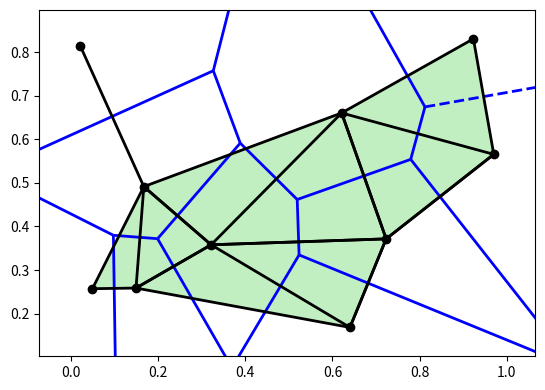

This chart was generated by the following Python code:
from itertools import combinations # Para crear las caras dados los vertices
import numpy as np
#Bibliotecas usadas en los ejemplos de Voronoi y Delaunay
from scipy.spatial import Delaunay,Voronoi, voronoi_plot_2d
import matplotlib.pyplot as plt
import matplotlib.colors
import matplotlib as mpl

# Información sobre los headers de las funciones:
# Las funciones xx_aux() se usan para calcular xx y devolver el resultado.
# Las funciones xx() se usan para imprimir el resultado de xx_aux().
# A excepción de caras_por_dimension() que usa n_caras() como auxiliar.
# De esta forma, si se quiere usar el resultado de xx en otro código,
# se puede usar xx_aux() sin que imprima nada por pantalla

###################################### CLASE 1 ######################################
# Clase de los simplices
class Simplice:
    def __init__(self, vertices):
        vert = []
        for v in vertices:
            try:
                vert.append(int(v))
            except Exception:
                vert.append(v)
        self.vertices = vert
        self.caras = self.calcular_caras()
        self.dimension = len(vertices) - 1

    def calcular_caras(self):
        caras = set()
        n = len(self.vertices)
        for k in range(1, n + 1):
            # Para calcular las caras del símplice, vemos todas las posibles combinaciones que se pueden
            # formar con los vértices, para ello se utiliza el paquete combinations
            for cara in combinations(self.vertices, k):
                caras.add(tuple(cara))
        return caras

# Clase de los complejos simpliciales
class Complejo_simplicial:
    def __init__(self, simplices):
        self.simplices = set(simplices)
        self.c = self.calcular_caras()
        # La dimensión del complejo simplicial es la dimensión máxima de los símplices
        self.d = max(s.dimension for s in simplices) if simplices else 0

    # Definimos las caras del complejo simplicial usando las caras de los símplices maximales
    def calcular_caras(self):
        caras = set()
        # Añadimos las caras de cada símplice. Las caras de cada símplice ya las calculamos en la clase Simplice
        for s in self.simplices:
            for cara in s.caras:
                caras.add(cara)
        return sorted(caras, key=lambda x: x) # lambda expression que ordena las caras por su valor inicial

    # Este metodo permite extraer las caras de dimensión n
    def n_caras(self, n):
        if n < 0 or n > self.d:
            print(f"No hay caras de dimensión {n} en el complejo.")
            return []
        else:
            # Miramos en nuestro atributo c (Caras del complejo simplicial) si tienen dimensión n y la añadimos
            caras_n = sorted(set([cara for cara in self.c if len(cara) == n+1]), key=lambda x: x)
            return caras_n
    
    # Los siguientes métodos son para poder imprimir las caras y la dimensión del complejo
    def caras(self):
        print(f"Caras del complejo: {self.c}")

    def dimension(self):
        print(f"Dimensión del complejo: {self.d}")

###################################### CLASE 2 ######################################
    # Calculamos el número de caras por dimensión
    def caras_por_dimension(self):
        caras_dim = [self.n_caras(i) for i in range(self.d + 1)]
        for i in range(self.d + 1):
            print(f"Caras de dimensión {i}: {caras_dim[i]}")
        return caras_dim

    # Cálculo de la característica de Euler
    def Euler(self):
        chi = 0
        # Definimos el sumatorio para la característica de Euler
        for i in range(self.d + 1):
            # Calculamos el número de caras de cada dimensión, las de dimensión para se suman
            # y las de dimensión impar se restan, obteniendo así la característica de Euler
            chi += (-1) ** i * len(self.n_caras(i))
        print(f"Característica de Euler: {chi}")
        return chi

    # La estrella de un símplice c es el conjunto de todas las cocaras de c
    def estrella_aux(self, c):
        estrella = set([cara for cara in self.c if set(c).issubset(set(cara))])
        estrella = sorted(estrella, key=lambda x: x)
        return estrella
    # Usamos la función auxiliar para calcular la estrella
    # y luego la imprimimos
    def estrella(self, c):
        # Todas las caras que contienen a c
        estrella = self.estrella_aux(c)
        print(f"Estrella de {c}: {estrella}")
        return estrella

    # La estrella cerrada de c es el menor subcomplejo de K que contiene a la estrella de c.
    def estrella_cerrada_aux(self, c):
        # Encuentra todas las caras que contienen al menos un vértice de c
        caras_con_v = [cara for cara in self.c if any(v in cara for v in c)]
        # Añade todas las subcaras de esas caras
        estrella_cerrada = set()
        for cara in caras_con_v:
            for k in range(1, len(cara)+1):
                for subcara in combinations(cara, k):
                    estrella_cerrada.add(tuple(sorted(subcara)))
        estrella_cerrada = sorted(estrella_cerrada, key=lambda x: x)
        return estrella_cerrada
    # Usamos la función auxiliar para calcular la estrella cerrada
    # y luego la imprimimos
    def estrella_cerrada(self, c):
        estrella_cerrada = self.estrella_cerrada_aux(c)
        print(f"Estrella cerrada de {c}: {estrella_cerrada}")
        return estrella_cerrada

    # El link de un símplice c es el conjunto de todos los símplices de la estrella cerrada de c
    # cuya intersección con la estrella de c es vacía
    def link_aux(self, c):
        estrella_cerrada = self.estrella_cerrada_aux(c)
        estrella = self.estrella_aux(c)
        link = [cara for cara in estrella_cerrada if cara not in estrella]
        return link
    # Usamos la función auxiliar para calcular el link
    # y luego la imprimimos
    def link(self, c):
        link = self.link_aux(c)
        print(f"Link de {c}: {link}")
        return link

    def j_esqueleto_aux(self, j):
        # Comprobamos que j es válido
        if j < 0 or j > self.d:
            print(f"No hay esqueleto de dimensión {j} en el complejo.")
            return []
        else:
            # Añadimos aquellas caras que tengan una longitud menor o igual a j+1
            esqueleto = sorted(set([cara for cara in self.c if len(cara) <= j + 1]), key=lambda x: x)
            return esqueleto
    # Usamos la función para calcular el j-esqueleto
    # y luego la imprimimos
    def j_esqueleto(self, j):
        esqueleto = self.j_esqueleto_aux(j)
        print(f"{j}-esqueleto del complejo: {esqueleto}")
        return esqueleto

    # Se calculan las componentes conexas del complejo usando búsqueda en profundidad (BEP)
    def componentes_conexas_aux(self):
        visited = set()
        components = []

        # bep significa Búsqueda en Profundidad
        def bep(v, component):
            visited.add(v)
            component.append(v)
            for cara in self.c:
                if v in cara:
                    for u in cara:
                        if u not in visited:
                            bep(u, component)

        for cara in self.c:
            for v in cara:
                if v not in visited:
                    component = []
                    bep(v, component)
                    components.append(sorted(component))
        return components
    # Usamos la función auxiliar para calcular las componentes conexas
    # y luego las imprimimos
    def componentes_conexas(self):
        components = self.componentes_conexas_aux()
        print(f"Componentes conexas del complejo: {components}")
        return components

    # Calculamos el número de componentes conexas
    def connected_components(self):
        return len(self.componentes_conexas_aux())

    # El complejo será conexo si tiene una única componente conexa
    def es_conexo(self):
        if self.connected_components() == 1:
            print("El complejo es conexo.")
            return True
        else:
            print("El complejo no es conexo.")
            return False
        
    def insert(self, simplices):
        for s in simplices:
            # Evitamos añadir símplices repetidos
            if any(set(s.vertices) == set(existing.vertices) for existing in self.simplices):
                continue
            self.simplices.add(s)
        self.c = self.calcular_caras()
        self.d = max(s.dimension for s in self.simplices) if self.simplices else 0

###################################### CLASE 3 ######################################
class Simplice_filtrado(Simplice):
    def __init__(self, vertices, index):
        super().__init__(vertices)
        self.index = float(index)

    def n_caras(self, n):
        if n < 0 or n > self.dimension:
            return Exception
        else:
            caras_n = sorted(set([cara for cara in self.caras if len(cara) == n+1]), key=lambda x: x)
            return caras_n

class Complejo_simplicial_filtrado(Complejo_simplicial):
    def __init__(self, simplices_filtrados):
        # Comprobamos que todos los elementos son de tipo Simplice_filtrado
        for s in simplices_filtrados:
            if not isinstance(s, Simplice_filtrado):
                raise ValueError("Todos los elementos deben ser de tipo Simplice_filtrado")
        super().__init__(simplices_filtrados)
        # Ordenamos los símplices primero por índice de filtrado y luego por dimensión
        self.update_simplices_ordenados()

    def update_simplices_ordenados(self):
        self.simplices_ordenados = sorted(self.simplices, key=lambda x: (x.index, x.dimension, x.vertices))

    # Insertar un conjunto de símplices con el mismo índice de filtrado
    def insert_filtrado(self, simplices, index):
        for s in simplices:
            s1 = Simplice_filtrado(s.vertices, index)
            # Si ya existe un símplice con los mismos vértices, mantenemos el de menor índice
            if any(set(s1.vertices) == set(existing.vertices) for existing in self.simplices):
                e = [existing for existing in self.simplices if set(s1.vertices) == set(existing.vertices)][0]
                if s1.index < e.index:
                    self.simplices.remove(e)
                else:
                    continue
            self.simplices.add(s1)
        self.c = self.calcular_caras()
        self.d = max(s.dimension for s in self.simplices) if self.simplices else 0
        self.update_simplices_ordenados()


    def simplices_por_filtrado_aux(self, index):
        sf = sorted([s for s in self.simplices if s.index <= index], key=lambda x: (x.index, x.dimension))
        return sf
    # Usamos la función auxiliar para calcular los símplices con índice de filtrado menor o igual a index
    # y luego los imprimimos
    def simplices_por_filtrado(self, index):
        sf = self.simplices_por_filtrado_aux(index)
        print(f"Símplices con índice de filtrado menor o igual a {index}: {[ (s.vertices, s.index) for s in sf ]}")
        return sf


    ###################################### Clase 4 ######################################

# Añadimos la clase Punto, la cual contiene los campos vértice y coordenadas.
class Punto:
    def __init__(self, nombre, coords):
        self.vertice = nombre
        self.coords = np.array(coords)

    def distancia(self, otro):
        return np.linalg.norm(self.coords - otro.coords)

    def __repr__(self):
        return f"{self.vertice}{tuple(self.coords)}"

# Clase de Complejo de Vietoris-Rips
class Complejo_Vietoris_Rips:
    def __init__(self, points):
        self.puntos = points  # points es una lista de objetos Punto
        self.space_dimension = len(points[0].coords) if points else 0 # Dimensión del espacio en el que están los puntos



    def r_complex_aux(self, r):
        complex = Complejo_simplicial_filtrado([])
        simplices = []
        for i in range(1, self.space_dimension + 2): # El simplice más grande es con n+1 puntos
            for c in combinations(self.puntos, i): # Todas las combinaciones de i puntos
                if self.verifica_radio(c, r): # dist <= 2r
                    simplices.append(Simplice_filtrado(self.vertices(c), r))
        complex.insert_filtrado(simplices, r) # Los añadimos con tiempo r
        return complex
    
    def r_complex(self, r):
        complex = self.r_complex_aux(r)
        print(f"Complejo de Vietoris-Rips para r = {r}: {[ (s.vertices, s.index) for s in complex.simplices_ordenados ]}")
        return complex
    
    # Comprueba que no haya ninguna distancia entre puntos mayor a 2r
    def verifica_radio(self, puntos, r):
        for p1, p2 in combinations(puntos, 2):
            if p1.distancia(p2) > 2 * r: # dist <= 2r
                return False
        return True
    
    def vertices(self, puntos):
        return [p.vertice for p in puntos]

###################################### Clase 5 ######################################

# Debemos crearnos una función que calcule la filtración de alfa complejos asociada a un conjunto de puntos en el plano
class AlfaComplejo:
    def __init__(self, points, radius):
        self.puntos = points  # points es una lista de objetos Punto
        self.coords_puntos = np.array([p.coords for p in points])
        self.complex = self.alfa_complejo(radius)
        self.radius = radius

    def alfa_complejo(self, r):
        Del = Delaunay(self.coords_puntos)  
        simplices = []
        for s in Del.simplices:  # lista de triángulos de Delaunay
            arr_dist_aristas = [self.puntos[s[i]].distancia(self.puntos[s[(i+1)%3]]) for i in range(3)] # [6 3 9] -> [63 39 96] -> [dist(6,3), dist(3,9), dist(9,6)]
            if all(d <= 2*r for d in arr_dist_aristas):
                simplices.append(Simplice_filtrado([s[0], s[1], s[2]], r))
            # Comprobamos las aristas
            else:
                for i in range(3):
                    d = arr_dist_aristas[i]
                    if d <= 2*r: # Primer caso de aristas
                        simplices.append(Simplice_filtrado(sorted([s[i], s[(i+1)%3]]), r))
                        # No hay segundo caso ya que la arista se añadira con el triangulo, y puesto que hemos comprobado antes si se añade el triángulo o no
                        # no hace falta volver a comprobarlo.
                    else: # Si no están ni la arista ni el triángulo, añadimos los vértices
                        simplices.append(Simplice_filtrado([s[i]], r))
        complejo = Complejo_simplicial_filtrado([])
        complejo.insert_filtrado(simplices, r)
        return complejo

    def show_voronoi_delaunay(self):
        vor = Voronoi(self.coords_puntos)
        Del = Delaunay(self.coords_puntos)
        fig = voronoi_plot_2d(vor,show_vertices=False,line_width=2, line_colors='blue' )
        c=np.ones(len(self.coords_puntos))
        cmap = matplotlib.colors.ListedColormap("limegreen")
        plt.tripcolor(self.coords_puntos[:,0],self.coords_puntos[:,1],Del.simplices, c, edgecolor="k", lw=2,
        cmap=cmap)
        plt.plot(self.coords_puntos[:,0], self.coords_puntos[:,1], 'ko')
        plt.show()
    
    # Hay que revisarla
    def show_voronoi_alfa(self):
        vor = Voronoi(self.coords_puntos)
        fig = voronoi_plot_2d(vor, show_vertices=False, line_width=2, line_colors='blue')
        # Ya dibujado el diagrama de Voronoi, dibujamos el alfa complejo
        p = self.coords_puntos
        aristas = set()
        triangulos = set()
        for s in self.complex.simplices_ordenados:
            # Intentamos extraer las aristas y triángulos
            try:
                for e in s.n_caras(1):
                    aristas.add(tuple(int(v) for v in e))
                for t in s.n_caras(2):
                    triangulos.add(tuple(int(v) for v in t))
            except Exception:
                pass
        # Dibujamos los triángulos si existen
        if triangulos:
            for tri in triangulos:
                coords = p[list(tri)]
                plt.fill(coords[:, 0], coords[:, 1], facecolor='limegreen', edgecolor='k', alpha=0.3)
        # Dibujamos las aristas, incluidas las que ya dibujo el triangulo para que todas tengan la misma forma
        if aristas:
            for edge in aristas:
                xs = p[list(edge), 0]
                ys = p[list(edge), 1]
                plt.plot(xs, ys, color='k', linewidth=2)
        # Por ultimo dibujamos los puntos
        plt.plot(p[:, 0], p[:, 1], 'ko')
        # Obtenemos el sistema de coordenadas haciendo que una unidad en x valga lo mismo que una en y
        plt.gca().set_aspect('equal', adjustable='box')
        plt.show()

    # Imprime el complejo alfa
    def print_complex(self):
        print(f"Alfa complejo con radio {self.radius}: {[ (s.vertices, s.index) for s in self.complex.simplices_ordenados ]}")
        return self.complex

###################################### Ejemplo de Uso ######################################
if __name__ == "__main__":
    # Definimos los símplices maximales del complejo
    # Por manejo más sencillo, los vértices son enteros
    s1 = Simplice([0,1,2])
    s2 = Simplice([2,3])
    s3 = Simplice([4])
    # Creamos el complejo simplicial
    complejo = Complejo_simplicial([s1, s2, s3])
    # Probamos los métodos
    print("####################################################")
    print("#         Ejercicio Complejos Simpliciales         #")
    print("####################################################")
    complejo.caras()
    complejo.caras_por_dimension()
    complejo.dimension()
    complejo.Euler()
    complejo.estrella((2,))
    complejo.estrella_cerrada((2,))
    complejo.link((2,))
    complejo.componentes_conexas()
    complejo.j_esqueleto(1)
    complejo.connected_components()
    complejo.es_conexo()
    print("####################################################")
    print("#    Ejercicio Complejos Simpliciales Filtrados    #")
    print("####################################################")
    csf = Complejo_simplicial_filtrado([])
    csf.insert_filtrado([s1, s2], 0)
    csf.insert_filtrado([s3], 1)
    csf.insert_filtrado([s1], 0.5)
    csf.caras()
    csf.caras_por_dimension()
    csf.simplices_por_filtrado(0)
    csf.simplices_por_filtrado(1)
    print(f"Simplices ordenados: {[(s.vertices, s.index) for s in csf.simplices_ordenados]}")
    print("####################################################")
    print("#             Ejercicios Vietoris-Rips             #")
    print("####################################################")
    vr = Complejo_Vietoris_Rips([Punto(0, (0,0)), Punto(1, (1,0)), Punto(2, (0,1)), Punto(3, (1,1))])
    vr.r_complex(0)
    vr.r_complex(0.25)
    vr.r_complex(0.5)
    vr.r_complex(1)
    print("####################################################")
    print("#             Ejercicios Alfa-Complejos            #")
    print("####################################################")
    points = np.random.rand(10,2)
    p = [Punto(i, points[i]) for i in range(len(points))]
    ac = AlfaComplejo(p, 0.25)
    ac.print_complex()
    #ac.show_voronoi_delaunay()
    ac.show_voronoi_alfa()